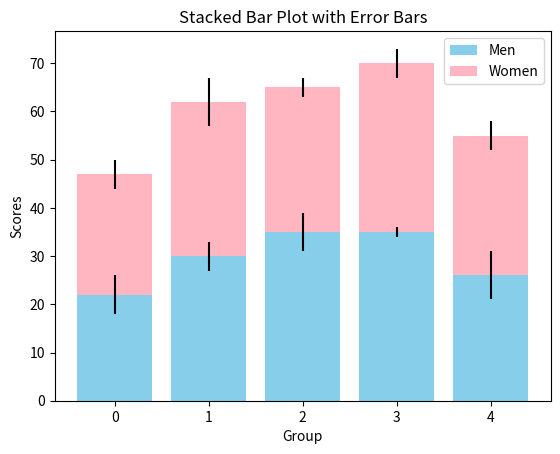

Recreate this plot in Python.
import matplotlib.pyplot as plt
import numpy as np

# Sample Data
men_means = [22, 30, 35, 35, 26]
women_means = [25, 32, 30, 35, 29]
men_std = [4, 3, 4, 1, 5]
women_std = [3, 5, 2, 3, 3]
x = np.arange(len(men_means))

# Plot
plt.bar(x, men_means, yerr=men_std, label='Men', color='skyblue')
plt.bar(x, women_means, yerr=women_std, bottom=men_means, label='Women', color='lightpink')

plt.xlabel('Group')
plt.ylabel('Scores')
plt.title('Stacked Bar Plot with Error Bars')
plt.legend()
plt.show()
